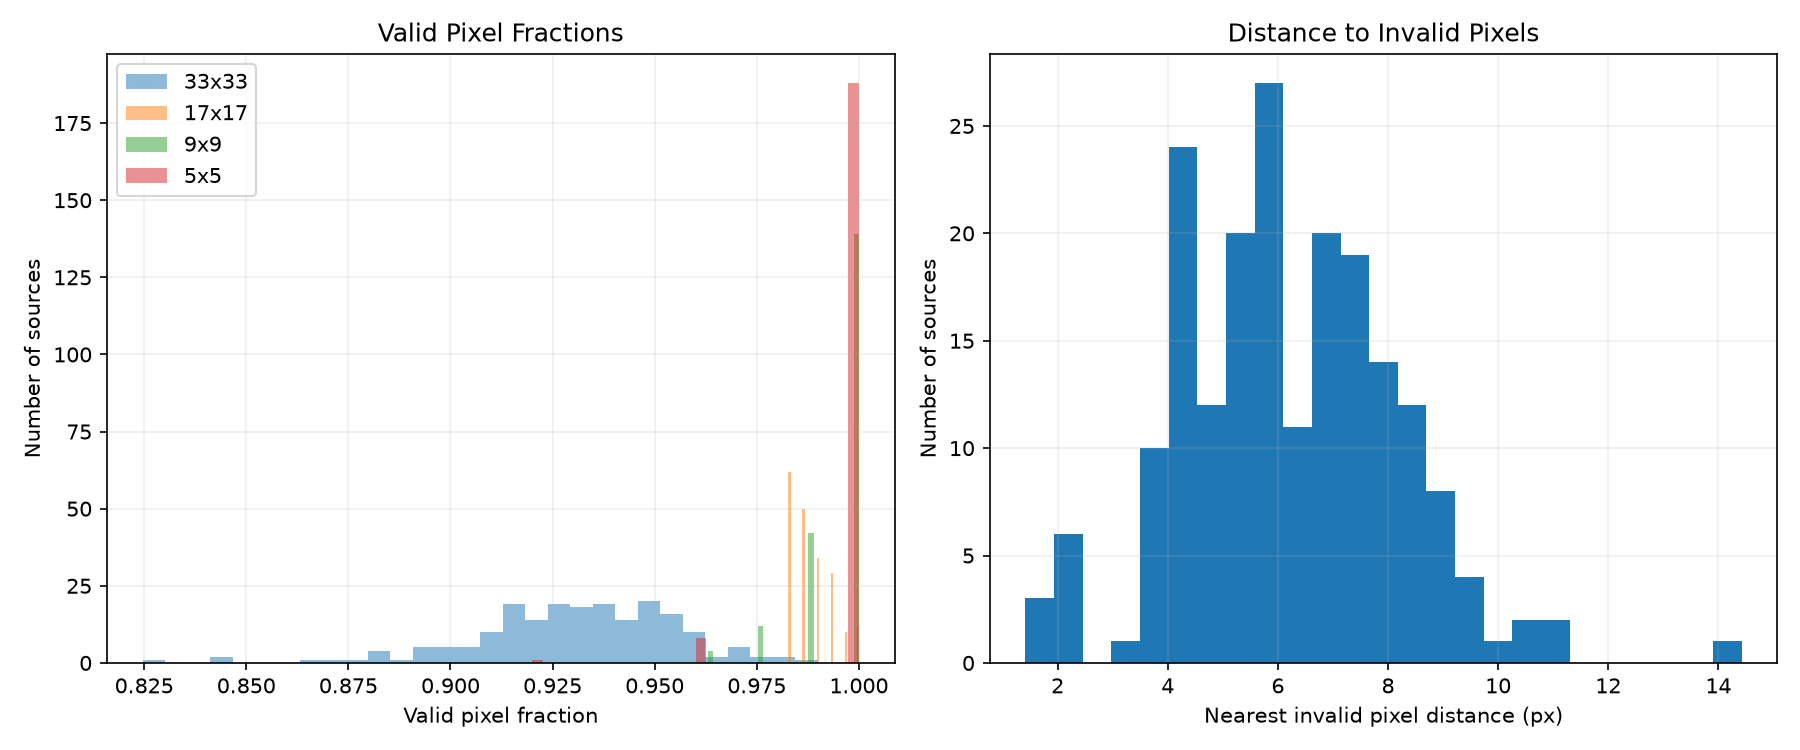

The data file committed next to this chart (first rows):
source_id, x, y, fraction_33, fraction_17, fraction_9, fraction_5, nearest_invalid_distance, source_peak, status
0, 1994, 1405, 0.9302, 1.0, 1.0, 1.0, 11.05, 110.2, accepted
1, 693.8, 1750, 0.9605, 0.9965, 1.0, 1.0, 7.616, 101.8, invalid_center
2, 410.3, 1769, 0.9467, 1.0, 1.0, 1.0, 11.18, 100.2, accepted
3, 51.61, 1897, 0.9155, 0.9827, 0.9753, 0.96, 2.0, 85.2, invalid_center
4, 1685, 1104, 0.9137, 0.9896, 1.0, 1.0, 7.071, 72.34, invalid_center
5, 515.7, 93, 0.944, 1.0, 1.0, 1.0, 9.487, 76.79, accepted
6, 1861, 591.5, 0.8916, 0.9827, 0.9753, 1.0, 5.0, 53.2, low_valid_fraction
7, 1884, 841.4, 0.9238, 0.9862, 1.0, 1.0, 6.083, 53.36, invalid_center
8, 1229, 1766, 0.9155, 0.9827, 1.0, 1.0, 6.083, 42.74, invalid_center
9, 1208, 299.1, 0.9376, 0.9965, 1.0, 1.0, 9.899, 42.23, invalid_center
10, 71.73, 1036, 0.9348, 0.9827, 1.0, 1.0, 8.062, 45.75, invalid_center
11, 295.4, 1205, 0.9403, 0.9827, 1.0, 1.0, 7.616, 23.22, invalid_center
12, 1370, 1515, 0.9219, 0.9931, 1.0, 1.0, 8.944, 34.54, invalid_center
13, 1986, 557.5, 0.9504, 0.9862, 1.0, 1.0, 7.28, 26.83, invalid_center
14, 954.1, 1452, 0.8953, 0.9862, 0.9877, 0.96, 2.236, 29.89, low_valid_fraction
15, 477.7, 599.7, 0.9229, 0.9862, 0.9877, 1.0, 3.606, 21.75, invalid_center
16, 700.5, 95.25, 0.9513, 0.9827, 0.9753, 0.96, 2.0, 19.27, invalid_center
17, 147.6, 1106, 0.9605, 1.0, 1.0, 1.0, 9.0, 22.65, accepted
18, 1908, 920.4, 0.9091, 0.9827, 0.9877, 0.96, 2.236, 14.66, invalid_center
19, 1695, 1459, 0.9458, 0.9862, 1.0, 1.0, 7.071, 16.67, invalid_center
20, 1032, 1671, 0.9229, 0.9827, 1.0, 1.0, 6.0, 17.86, invalid_center
21, 1211, 574.8, 0.8714, 0.9896, 1.0, 1.0, 6.325, 18.97, low_valid_fraction
22, 1380, 387.4, 0.9192, 0.9862, 1.0, 1.0, 6.708, 13.56, invalid_center
23, 1894, 960.8, 0.9385, 0.9827, 1.0, 1.0, 7.616, 18.14, invalid_center
24, 1794, 172.1, 0.932, 1.0, 1.0, 1.0, 9.0, 16.47, accepted
25, 237.1, 1548, 0.9412, 0.9896, 1.0, 1.0, 7.211, 15.67, invalid_center
26, 34.48, 1942, 0.9412, 0.9896, 1.0, 1.0, 8.246, 12.62, invalid_center
27, 518.4, 1277, 0.9403, 0.9862, 1.0, 1.0, 6.083, 9.742, invalid_center
28, 187.6, 909.5, 0.8898, 0.9862, 1.0, 1.0, 8.062, 9.076, low_valid_fraction
29, 1496, 1368, 0.9348, 0.9827, 1.0, 1.0, 8.246, 13.79, invalid_center
30, 1484, 1342, 0.9357, 0.9827, 1.0, 1.0, 8.062, 12.18, invalid_center
31, 90.42, 1563, 0.9624, 0.9827, 1.0, 1.0, 5.099, 9.285, invalid_center
32, 33.81, 1559, 0.9376, 0.9896, 1.0, 1.0, 7.28, 9.941, invalid_center
33, 1972, 866, 0.9311, 0.9827, 0.963, 1.0, 4.123, 10.56, invalid_center
34, 862.4, 981.2, 0.8246, 0.9862, 1.0, 1.0, 7.071, 8.945, low_valid_fraction
35, 1750, 1160, 0.9302, 0.9827, 1.0, 1.0, 6.708, 9.719, invalid_center
36, 1407, 181.5, 0.8632, 0.9827, 1.0, 1.0, 8.0, 6.761, low_valid_fraction
37, 1916, 273, 0.9486, 1.0, 1.0, 1.0, 9.055, 7.178, accepted
38, 613.4, 1294, 0.9449, 0.9827, 1.0, 1.0, 8.062, 5.641, invalid_center
39, 127.1, 1543, 0.9403, 0.9827, 1.0, 1.0, 5.0, 8.131, invalid_center
40, 31.34, 369.9, 0.9385, 0.9965, 1.0, 1.0, 5.099, 6.904, invalid_center
41, 92.87, 57.67, 0.9486, 0.9896, 1.0, 1.0, 6.403, 6.924, invalid_center
42, 1839, 273.8, 0.9155, 0.9896, 1.0, 1.0, 6.708, 7.319, invalid_center
43, 724.2, 1414, 0.9284, 0.9827, 1.0, 1.0, 5.385, 5.997, invalid_center
44, 1801, 1204, 0.9412, 0.9827, 1.0, 1.0, 6.0, 7.363, invalid_center
45, 45.14, 1048, 0.9146, 0.9862, 0.9877, 1.0, 4.472, 7.171, invalid_center
46, 576.4, 754.3, 0.955, 0.9896, 1.0, 1.0, 7.616, 5.401, invalid_center
47, 1929, 1712, 0.9128, 0.9896, 1.0, 1.0, 8.544, 4.975, invalid_center
48, 170.6, 1938, 0.9082, 0.9827, 1.0, 1.0, 6.083, 6.63, invalid_center
49, 119.1, 1605, 0.9293, 0.9931, 1.0, 1.0, 6.083, 3.764, invalid_center
50, 1168, 1943, 0.9513, 0.9827, 1.0, 1.0, 6.0, 5.619, invalid_center
51, 1321, 545.4, 0.9449, 0.9862, 0.9877, 1.0, 5.657, 3.872, invalid_center
52, 617.9, 257.6, 0.8999, 0.9931, 1.0, 1.0, 8.062, 3.18, low_valid_fraction
53, 1986, 633.4, 0.9679, 0.9931, 1.0, 1.0, 6.0, 3.44, invalid_center
54, 122.2, 371.9, 0.9128, 0.9862, 1.0, 1.0, 8.544, 3.237, invalid_center
55, 1359, 1388, 0.9311, 0.9896, 1.0, 1.0, 6.083, 3.936, invalid_center
56, 503.9, 1430, 0.9155, 0.9827, 1.0, 1.0, 6.325, 4.673, invalid_center
57, 828.4, 805.8, 0.9734, 0.9827, 0.9877, 1.0, 4.472, 3.404, invalid_center
58, 23.59, 304.1, 0.944, 0.9827, 1.0, 1.0, 5.385, 3.127, invalid_center
59, 893, 919.8, 0.9477, 0.9931, 1.0, 1.0, 6.325, 4.22, invalid_center
... 137 more rows
